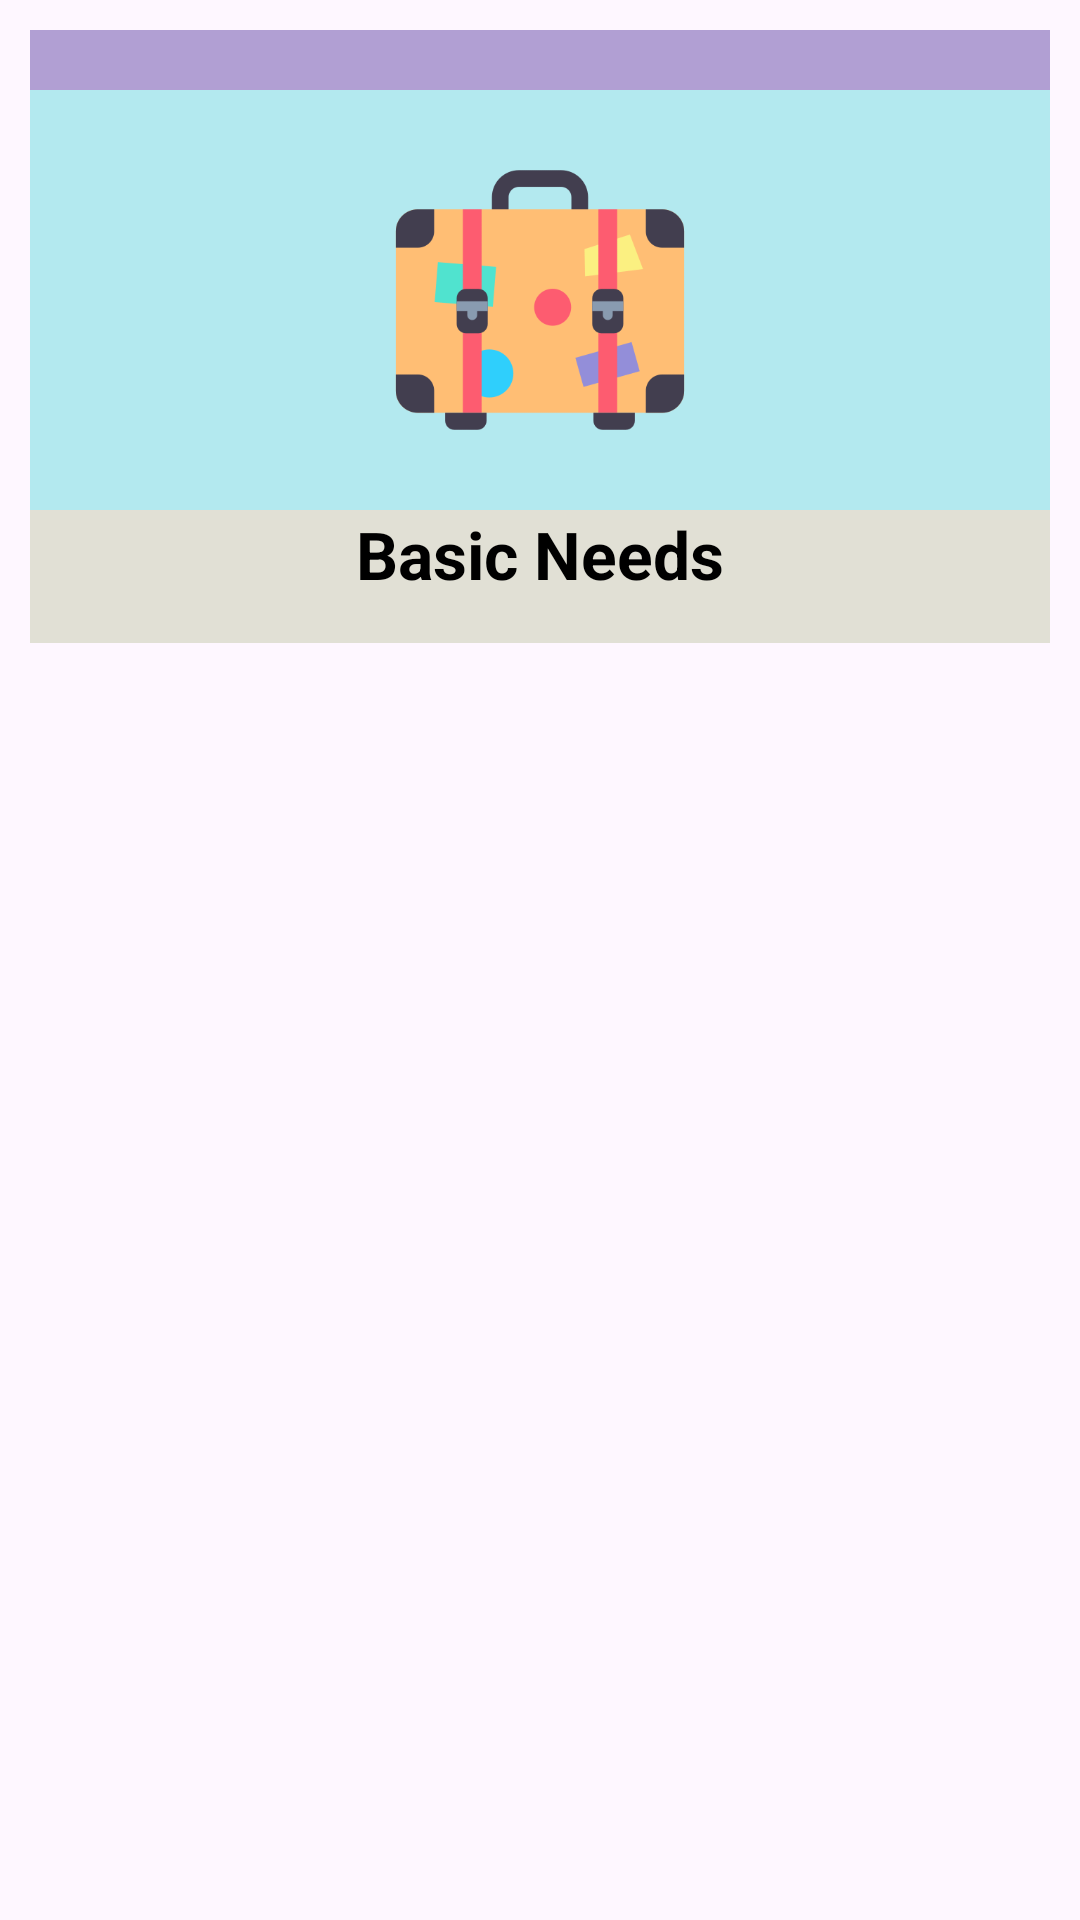

Write the Android layout XML for this screen, with the resource values it uses.
<!-- AndroidManifest.xml: application theme Theme.PackYourBack -->
<!-- res/layout/main_item.xml -->
<?xml version="1.0" encoding="utf-8"?>
<LinearLayout
    xmlns:android="http://schemas.android.com/apk/res/android"
    android:layout_width="match_parent"
    android:layout_height="wrap_content"
    android:orientation="vertical"
    android:padding="10dp">

    <LinearLayout
        android:layout_width="match_parent"
        android:layout_height="wrap_content"
        android:id="@+id/linearLayout"
        android:orientation="vertical"
        android:gravity="center"
        android:background="#B19FD3"
        android:padding="10dp"
        android:layout_gravity="center_vertical"/>

    <ImageView
        android:layout_width="wrap_content"
        android:layout_height="140dp"
        android:id="@+id/img"
        android:padding="10dp"
        android:src="@drawable/travelbag"
        android:background="#B3E9EF"/>

    <TextView
        android:layout_width="match_parent"
        android:layout_height="wrap_content"
        android:id="@+id/title"
        android:text="Basic Needs"
        android:textStyle="bold"
        android:textSize="22sp"
        android:textColor="@color/black"
        android:textAlignment="center"
        android:layout_gravity="center"
        android:background="#E1E0D5"
        android:paddingBottom="15dp"/>

</LinearLayout>
<!-- resources referenced by this layout -->
<resources>
  <!-- drawable travelbag: png bitmap (drawable, 14653 bytes) -->
  <style name="Theme.PackYourBack" parent="Base.Theme.PackYourBack" />
  <style name="Base.Theme.PackYourBack" parent="Theme.Material3.DayNight.NoActionBar">
          
          
  
          <item name="colorPrimary">@color/purple_500</item>
          <item name="colorPrimaryVariant">@color/purple_700</item>
          <item name="colorOnPrimary">@color/white</item>
  
          <item name="colorSecondary">@color/teal_200</item>
          <item name="colorSecondaryVariant">@color/teal_700</item>
          <item name="colorOnSecondary">@color/black</item>
  
          <item name="android:statusBarColor">?attr/colorPrimaryVariant</item>
  
      </style>
  <!-- not gathered from this repository: default colours our renderer supplied (Android Studio template values) -->
  <color name="purple_500">#FF6200EE</color>
  <color name="purple_700">#FF3700B3</color>
  <color name="teal_200">#FF03DAC5</color>
  <color name="teal_700">#FF018786</color>
  <color name="black">#FF000000</color>
  <color name="white">#FFFFFFFF</color>
</resources>
